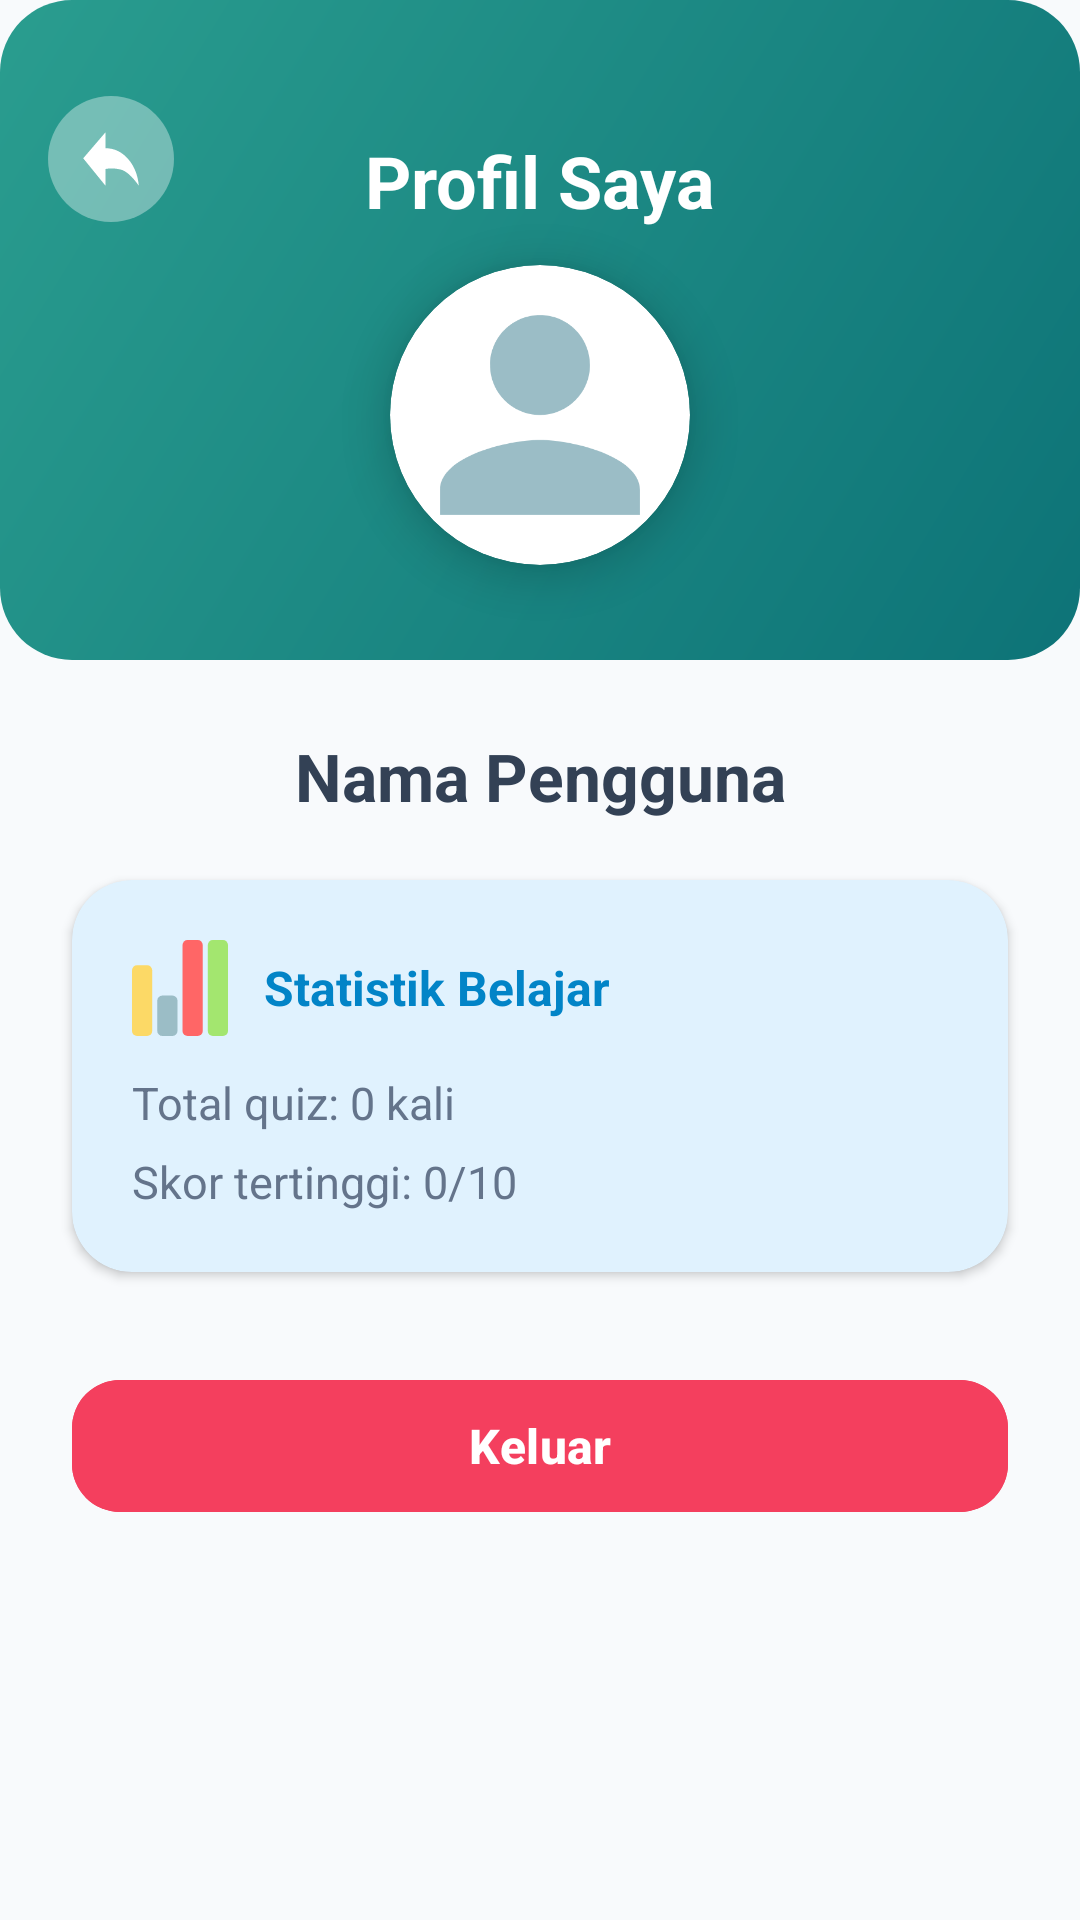

Layout XML and referenced resources for this Android screen:
<!-- AndroidManifest.xml: application theme Theme.HurufHijaiyah -->
<!-- res/layout/activity_profil.xml -->
<?xml version="1.0" encoding="utf-8"?>
<ScrollView xmlns:android="http://schemas.android.com/apk/res/android"
    xmlns:app="http://schemas.android.com/apk/res-auto"
    xmlns:tools="http://schemas.android.com/tools"
    android:layout_width="match_parent"
    android:layout_height="match_parent"
    android:fillViewport="true"
    android:background="@color/bg_cream">

    <androidx.constraintlayout.widget.ConstraintLayout
        android:id="@+id/main"
        android:layout_width="match_parent"
        android:layout_height="wrap_content"
        tools:context=".ProfilActivity">

        <View
            android:id="@+id/headerBg"
            android:layout_width="0dp"
            android:layout_height="220dp"
            android:background="@drawable/bg_gradient_primary"
            app:layout_constraintEnd_toEndOf="parent"
            app:layout_constraintStart_toStartOf="parent"
            app:layout_constraintTop_toTopOf="parent" />

        <com.google.android.material.button.MaterialButton
            android:id="@+id/btnKembali"
            android:layout_width="42dp"
            android:layout_height="42dp"
            android:layout_marginStart="16dp"
            android:layout_marginTop="32dp"
            android:backgroundTint="#33FFFFFF"
            android:insetLeft="0dp"
            android:insetTop="0dp"
            android:insetRight="0dp"
            android:insetBottom="0dp"
            app:iconPadding="0dp"
            app:cornerRadius="21dp"
            app:icon="@drawable/icon_back"
            app:iconGravity="textStart"
            app:iconSize="20dp"
            app:iconTint="#FFFFFF"
            app:layout_constraintStart_toStartOf="parent"
            app:layout_constraintTop_toTopOf="parent"
            app:rippleColor="#33FFFFFF" />

        <TextView
            android:id="@+id/tvTitleProfil"
            android:layout_width="wrap_content"
            android:layout_height="wrap_content"
            android:layout_marginTop="44dp"
            android:text="Profil Saya"
            android:textColor="#FFFFFF"
            android:textSize="24sp"
            android:textStyle="bold"
            app:layout_constraintEnd_toEndOf="parent"
            app:layout_constraintStart_toStartOf="parent"
            app:layout_constraintTop_toTopOf="parent" />

        <androidx.cardview.widget.CardView
            android:id="@+id/cardPhoto"
            android:layout_width="100dp"
            android:layout_height="100dp"
            app:cardCornerRadius="50dp"
            app:cardElevation="8dp"
            android:layout_marginTop="12dp"
            app:layout_constraintTop_toBottomOf="@id/tvTitleProfil"
            app:layout_constraintStart_toStartOf="parent"
            app:layout_constraintEnd_toEndOf="parent">

            <ImageView
                android:id="@+id/imgPhoto"
                android:layout_width="100dp"
                android:layout_height="100dp"
                android:src="@drawable/ic_user"
                android:contentDescription="User Photo"
                android:scaleType="centerCrop" />
        </androidx.cardview.widget.CardView>

        <TextView
            android:id="@+id/txtUsername"
            android:layout_width="wrap_content"
            android:layout_height="wrap_content"
            android:text="Nama Pengguna"
            android:textColor="@color/text_primary"
            android:textStyle="bold"
            android:textSize="22sp"
            android:layout_marginTop="24dp"
            app:layout_constraintTop_toBottomOf="@id/headerBg"
            app:layout_constraintStart_toStartOf="parent"
            app:layout_constraintEnd_toEndOf="parent" />

        <androidx.cardview.widget.CardView
            android:id="@+id/icon_kotak_statistik"
            android:layout_width="0dp"
            android:layout_height="wrap_content"
            android:layout_marginHorizontal="24dp"
            android:layout_marginTop="20dp"
            app:cardCornerRadius="20dp"
            app:cardElevation="2dp"
            app:cardBackgroundColor="@color/primary_light"
            app:layout_constraintEnd_toEndOf="parent"
            app:layout_constraintStart_toStartOf="parent"
            app:layout_constraintTop_toBottomOf="@+id/txtUsername">

            <LinearLayout
                android:layout_width="match_parent"
                android:layout_height="wrap_content"
                android:orientation="vertical"
                android:padding="20dp">

                <LinearLayout
                    android:layout_width="match_parent"
                    android:layout_height="wrap_content"
                    android:gravity="center_vertical"
                    android:orientation="horizontal">

                    <ImageView
                        android:id="@+id/ic_stats"
                        android:layout_width="32dp"
                        android:layout_height="32dp"
                        android:contentDescription="Icon Statistik"
                        android:src="@drawable/icon_statistik" />

                    <TextView
                        android:id="@+id/tvStatsTitle"
                        android:layout_width="wrap_content"
                        android:layout_height="wrap_content"
                        android:layout_marginStart="12dp"
                        android:text="Statistik Belajar"
                        android:textColor="@color/primary_dark"
                        android:textSize="16sp"
                        android:textStyle="bold" />
                </LinearLayout>

                <TextView
                    android:id="@+id/tvTotalKuis"
                    android:layout_width="wrap_content"
                    android:layout_height="wrap_content"
                    android:layout_marginTop="12dp"
                    android:text="Total quiz: 0 kali"
                    android:textColor="@color/text_secondary"
                    android:textSize="15sp" />

                <TextView
                    android:id="@+id/tvSkorTertinggi"
                    android:layout_width="wrap_content"
                    android:layout_height="wrap_content"
                    android:layout_marginTop="6dp"
                    android:text="Skor tertinggi: 0/10"
                    android:textColor="@color/text_secondary"
                    android:textSize="15sp" />

            </LinearLayout>
        </androidx.cardview.widget.CardView>

        <com.google.android.material.button.MaterialButton
            android:id="@+id/btnKeluar"
            android:layout_width="0dp"
            android:layout_height="52dp"
            android:layout_marginHorizontal="24dp"
            android:layout_marginTop="32dp"
            android:layout_marginBottom="24dp"
            android:text="Keluar"
            android:textStyle="bold"
            android:textSize="16sp"
            android:textColor="#FFFFFF"
            android:backgroundTint="@color/danger"
            app:cornerRadius="16dp"
            app:layout_constraintTop_toBottomOf="@+id/icon_kotak_statistik"
            app:layout_constraintBottom_toBottomOf="parent"
            app:layout_constraintStart_toStartOf="parent"
            app:layout_constraintEnd_toEndOf="parent"
            app:layout_constraintVertical_bias="0"
            app:rippleColor="#33000000" />

    </androidx.constraintlayout.widget.ConstraintLayout>
</ScrollView>
<!-- resources referenced by this layout -->
<resources>
  <color name="bg_cream">#F8FAFC</color>
  <color name="danger">#F43F5E</color>
  <color name="primary_dark">#0284C7</color>
  <color name="primary_light">#E0F2FE</color>
  <color name="text_primary">#334155</color>
  <color name="text_secondary">#64748B</color>
  <!-- drawable bg_gradient_primary (drawable) -->
  <?xml version="1.0" encoding="utf-8"?>
  <shape xmlns:android="http://schemas.android.com/apk/res/android"
      android:shape="rectangle">
      <gradient
          android:startColor="#0D7377"
          android:endColor="#2A9D8F"
          android:angle="135" />
      <corners android:radius="24dp" />
  </shape>
  <!-- drawable ic_user (drawable) -->
  <?xml version="1.0" encoding="utf-8"?>
  <vector xmlns:android="http://schemas.android.com/apk/res/android"
      android:width="24dp"
      android:height="24dp"
      android:viewportWidth="24"
      android:viewportHeight="24">
      <path
          android:fillColor="#9BBDC6"
          android:pathData="M12,12c2.21,0 4,-1.79 4,-4s-1.79,-4 -4,-4 -4,1.79 -4,4 1.79,4 4,4zM12,14c-2.67,0 -8,1.34 -8,4v2h16v-2c0,-2.66 -5.33,-4 -8,-4z"/>
  </vector>
  <!-- drawable icon_back (drawable) -->
  <vector xmlns:android="http://schemas.android.com/apk/res/android"
      android:width="27dp"
      android:height="19dp"
      android:viewportWidth="27"
      android:viewportHeight="19">
    <group>
      <clip-path
          android:pathData="M26,17.918C22.942,14.931 20.226,13.237 17.853,12.834C15.479,12.431 13.22,12.37 11.074,12.651V18L1,9.273L11.074,1V6.083C15.042,6.109 18.415,7.247 21.194,9.5C23.972,11.753 25.574,14.559 26,17.918Z"
          android:fillType="evenOdd"/>
      <path
          android:pathData="M28.25,-2.25V21.25H-1.25V-2.25H28.25Z"
          android:strokeWidth="0.5"
          android:fillColor="#000000"
          android:strokeColor="#000000"/>
    </group>
  </vector>
  <!-- drawable icon_statistik (drawable) -->
  <vector xmlns:android="http://schemas.android.com/apk/res/android"
      android:width="19dp"
      android:height="19dp"
      android:viewportWidth="19"
      android:viewportHeight="19">
    <path
        android:pathData="M1,5L3,5A1,1 0,0 1,4 6L4,18A1,1 0,0 1,3 19L1,19A1,1 0,0 1,0 18L0,6A1,1 0,0 1,1 5z"
        android:fillColor="#FCD966"/>
    <path
        android:pathData="M6,11L8,11A1,1 0,0 1,9 12L9,18A1,1 0,0 1,8 19L6,19A1,1 0,0 1,5 18L5,12A1,1 0,0 1,6 11z"
        android:fillColor="#9BBDC6"/>
    <path
        android:pathData="M11,0L13,0A1,1 0,0 1,14 1L14,18A1,1 0,0 1,13 19L11,19A1,1 0,0 1,10 18L10,1A1,1 0,0 1,11 0z"
        android:fillColor="#FF6666"/>
    <path
        android:pathData="M16,0L18,0A1,1 0,0 1,19 1L19,18A1,1 0,0 1,18 19L16,19A1,1 0,0 1,15 18L15,1A1,1 0,0 1,16 0z"
        android:fillColor="#A3E66F"/>
  </vector>
  <style name="Theme.HurufHijaiyah" parent="Base.Theme.HurufHijaiyah" />
  <style name="Base.Theme.HurufHijaiyah" parent="Theme.Material3.DayNight.NoActionBar">
          
          
      </style>
</resources>
